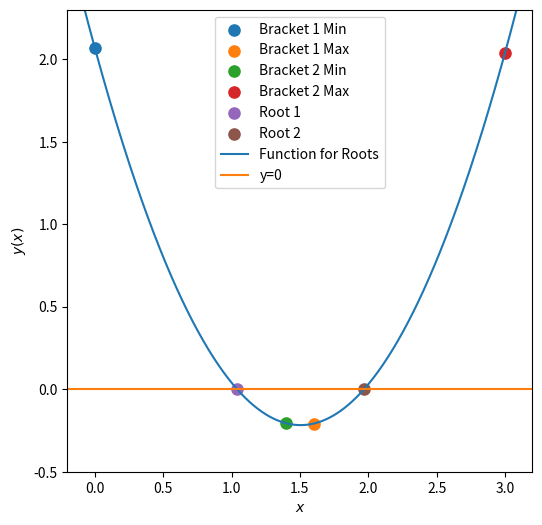

Write the Python code that produced this figure.
%matplotlib inline
import numpy as np 
import matplotlib.pyplot as plt

def function_for_roots(x):
    a = 1.01
    b = -3.04
    c = 2.07
    return a*x**2 +b*x + c  #get the roots of ax^2 + bx + c

def check_initial_values(f, x_min, x_max, tol):
    
    #check out intital guesses
    y_min = f(x_min)
    y_max = f(x_max)
    
    #check that xim and xmax contain a zero crossing
    if(y_min*y_max >= 0.0):
        print("No zero crossing found in the range = ",x_min,x)
        s = "f(%f) = %f(%f) = %f" % (x_mins,y_min,x_max,y_max)
        print(s)
        return 0 
    
    #if x_min is a root, then return flag==1 
    if(np.fabs(y_min)<tol):
        return 1
    
    #if x_max is a root, then return flag==2 
    if(np.fabs(y_max)<tol):
        return 2
    
    #if we reach this point, the bracket is valid
    #and we will return 3
    return 3

def bisection_root_finding(f, x_min_start, x_max_start, tol):

    #this function uses bisection to find a root

    x_min = x_min_start  #minimum x in bracket
    x_max = x_max_start  #maximum x in bracket
    x_mid = 0.0          #mid point
    
    y_min = f(x_min)    #function value at x_min
    y_max = f(x_max)     #function value at x_max
    y_mid = 0.0          #function value at mid point

    imax = 10000    #set a max number of iterations
    i = 0           #iteration counter

    #check the initial values
    flag = check_initial_values(f, x_min, x_max, tol)

    if(flag == 0):
        print("Error in bisection_root_finging().")
        raise ValueError('Inital vlues invalid',x_min,x_max)
    elif(flag == 1):
        #lucky guess
        return x_min
    elif(flag == 2):
        #other lucky guess
        return x_max

    #if we reach here, then we nedd to conduct the search

    #set a new flag
    flag = 1

    #enter a while loop
    while(flag):
        x_mid = 0.5*(x_min+x_max) #mid point
        y_mid = f(x_mid)           #value of y at x_mid
    
        #check if x_mid is a root
        if(np.fabs(y_mid)<tol):
            flag = 0 #we are done!
        
        else:
            #x_mid is not a root
            
            #if the product of the function at the midpoint 
            #and at one of the endpoints is greater than
            #zero, replace this end point
            if(f(x_min)*f(x_mid)>0):
                #replace x_max with x_mid
                x_min = x_mid
            else:
                #replace x_max with x_mid
                x_max = x_mid
        
        #print out the iteration
        print(x_min,f(x_min),x_max,f(x_max))
        
        #count the iteration
        i += 1 
        
        #if we have exceeded the number of iterations
        #then exit
        if(i>=imax):
            print("Exceeded max number of iterations = ",i)
            s = "Min bracket f(%f) = %f" %(x_min,f(x_min))
            print(s)
            s = "Max bracket f(%f) = %f" %(x_max,f(x_max))
            print(s)
            s = "Mid bracket f(%f) = %f" %(x_mid,f(x_mid))
            print(s)
            raise StopIteration('Stopping iterations after ',i)
            
    #we are done
    return x_mid


x_min1 = 0.0
x_max1 = 1.6
tolerance = 1.0e-6

#print the initial guess
print(x_min1,function_for_roots(x_min1))
print(x_max1,function_for_roots(x_max1))

x_root1 = bisection_root_finding(function_for_roots,x_min1,x_max1,tolerance)
y_root1 = function_for_roots(x_root1)

s = "Root found with y(%f) = %f" % (x_root1,y_root1)
print(s)

x_min2 = 1.4
x_max2 = 3.0
tolerance = 1.0e-6

#print the initial guess
print(x_min2,function_for_roots(x_min2))
print(x_max2,function_for_roots(x_max2))

x_root2 = bisection_root_finding(function_for_roots,x_min2,x_max2,tolerance)
y_root2 = function_for_roots(x_root2)

s = "Root found with y(%f) = %f" % (x_root2,y_root2)
print(s)

x = np.linspace(-0.2,3.2,1000)
y0 = np.zeros(1000,dtype=float)

f = plt.figure(figsize=(6,6)) 

plt.scatter(x_min1, function_for_roots(x_min1),label='Bracket 1 Min', s=65)
plt.scatter(x_max1, function_for_roots(x_max1),label='Bracket 1 Max', s=65)
plt.scatter(x_min2, function_for_roots(x_min2),label='Bracket 2 Min', s=65)
plt.scatter(x_max2, function_for_roots(x_max2),label='Bracket 2 Max', s=65)
plt.scatter(x_root1,y_root1, label='Root 1', s=65)
plt.scatter(x_root2,y_root2, label='Root 2', s=65)

plt.plot(x,function_for_roots(x),label='Function for Roots')
plt.plot(x,y0,label='y=0')

plt.xlim([-0.2,3.2])
plt.ylim([-0.5,2.3])
plt.xlabel(r'$x$')
plt.ylabel(r'$y(x)$')

plt.legend()


